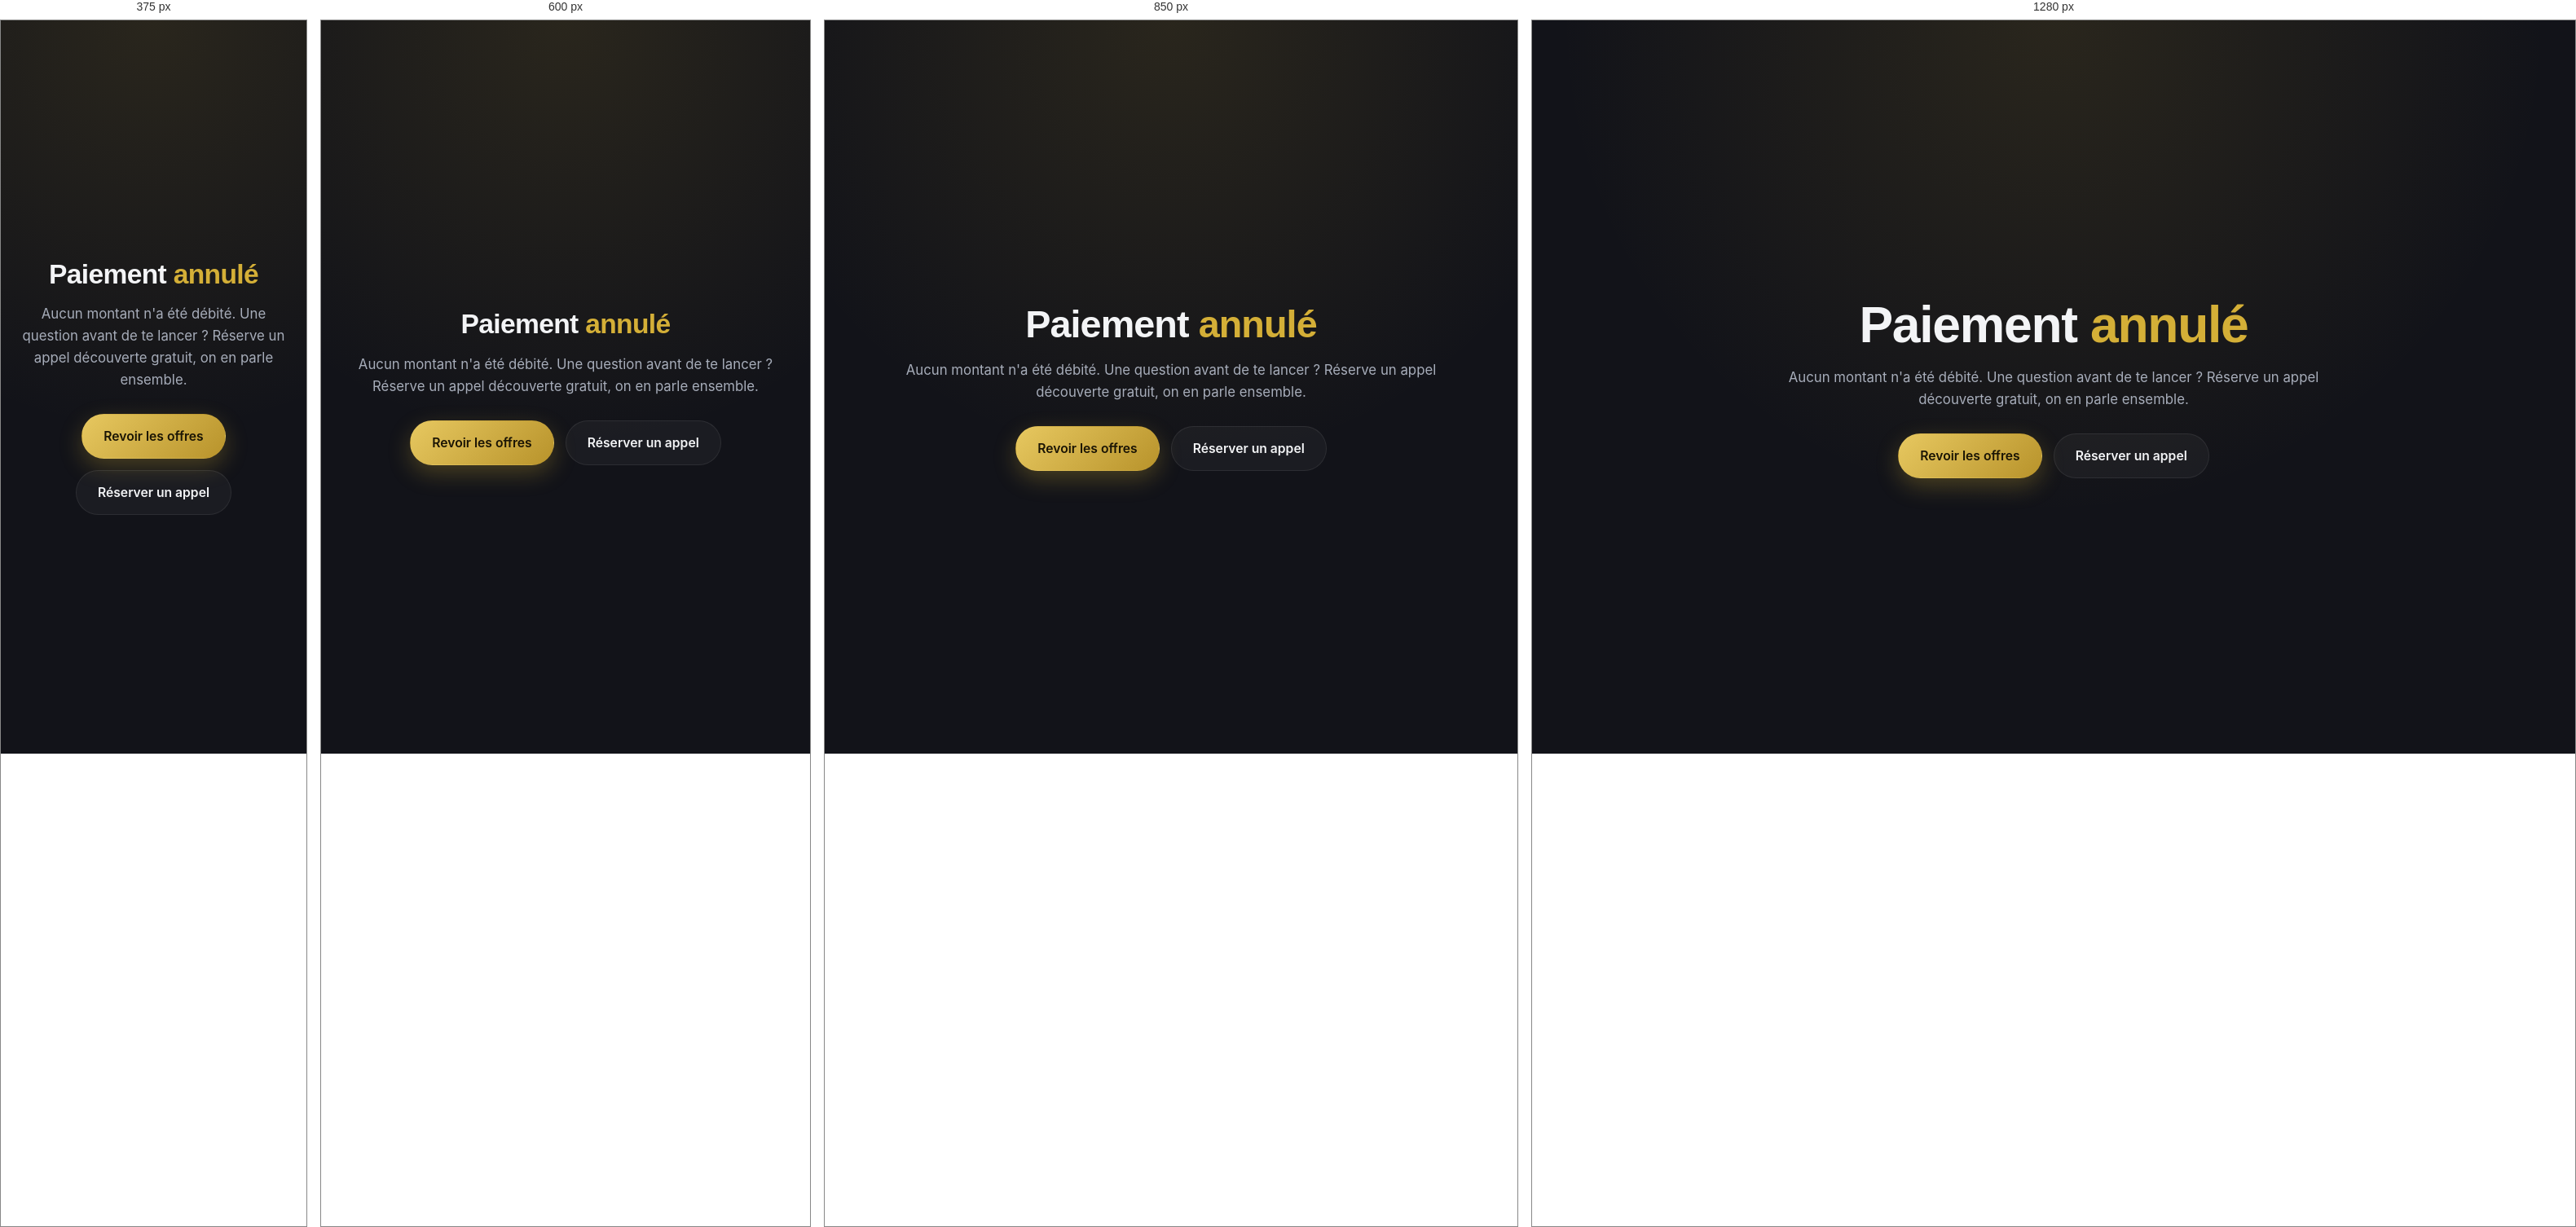
Rendered at 375 px, 600 px, 850 px and 1280 px, left to right.

<!-- file: cancel.html -->
<!DOCTYPE html>
<html lang="fr">
<head>
  <meta charset="UTF-8" />
  <meta name="viewport" content="width=device-width, initial-scale=1.0" />
  <title>Paiement annulé — Level Up</title>
  <link href="https://fonts.googleapis.com/css2?family=Sora:wght@600;800&family=Inter:wght@400;500&display=swap" rel="stylesheet" />
  <link rel="stylesheet" href="styles.css" />
</head>
<body>
  <section class="section section-cta" style="min-height:100vh;display:grid;place-items:center;">
    <div class="container container-narrow" style="text-align:center;">
      <h1>Paiement <span class="gold">annulé</span></h1>
      <p class="section-lead">
        Aucun montant n'a été débité. Une question avant de te lancer&nbsp;?
        Réserve un appel découverte gratuit, on en parle ensemble.
      </p>
      <p style="margin-top:28px;display:flex;gap:14px;justify-content:center;flex-wrap:wrap;">
        <a href="index.html#tarifs" class="btn btn-primary">Revoir les offres</a>
        <a href="index.html#contact" class="btn btn-ghost">Réserver un appel</a>
      </p>
    </div>
  </section>
</body>
</html>


/* @media block from styles.css */
@media (max-width: 980px) {
  .steps { grid-template-columns: repeat(2, 1fr); }
  .mindset-inner { grid-template-columns: 1fr; gap: 34px; }
  .pricing-grid { grid-template-columns: 1fr; max-width: 460px; margin: 0 auto; }
  .price-card.featured { order: -1; }
  .testimonials { grid-template-columns: 1fr; }
  .footer-inner { grid-template-columns: 1fr 1fr; }
}

/* @media block from styles.css */
@media (max-width: 720px) {
  .nav-links {
    position: absolute;
    top: 68px; left: 0; right: 0;
    flex-direction: column;
    gap: 0;
    background: var(--bg-alt);
    border-bottom: 1px solid var(--line);
    max-height: 0;
    overflow: hidden;
    transition: max-height 0.35s var(--ease);
  }
  .nav-links.open { max-height: 320px; }
  .nav-links a { padding: 16px 24px; border-bottom: 1px solid var(--line); }
  .nav-toggle { display: flex; }
  .site-header .btn-primary { display: none; }
  .persona-grid { grid-template-columns: 1fr; }
  .steps { grid-template-columns: 1fr; }
  .trust-inner { flex-direction: column; }
}

/* @media block from styles.css */
@media (max-width: 480px) {
  .footer-inner { grid-template-columns: 1fr; }
  .hero-stats li { min-width: 130px; padding: 14px 18px; }
}